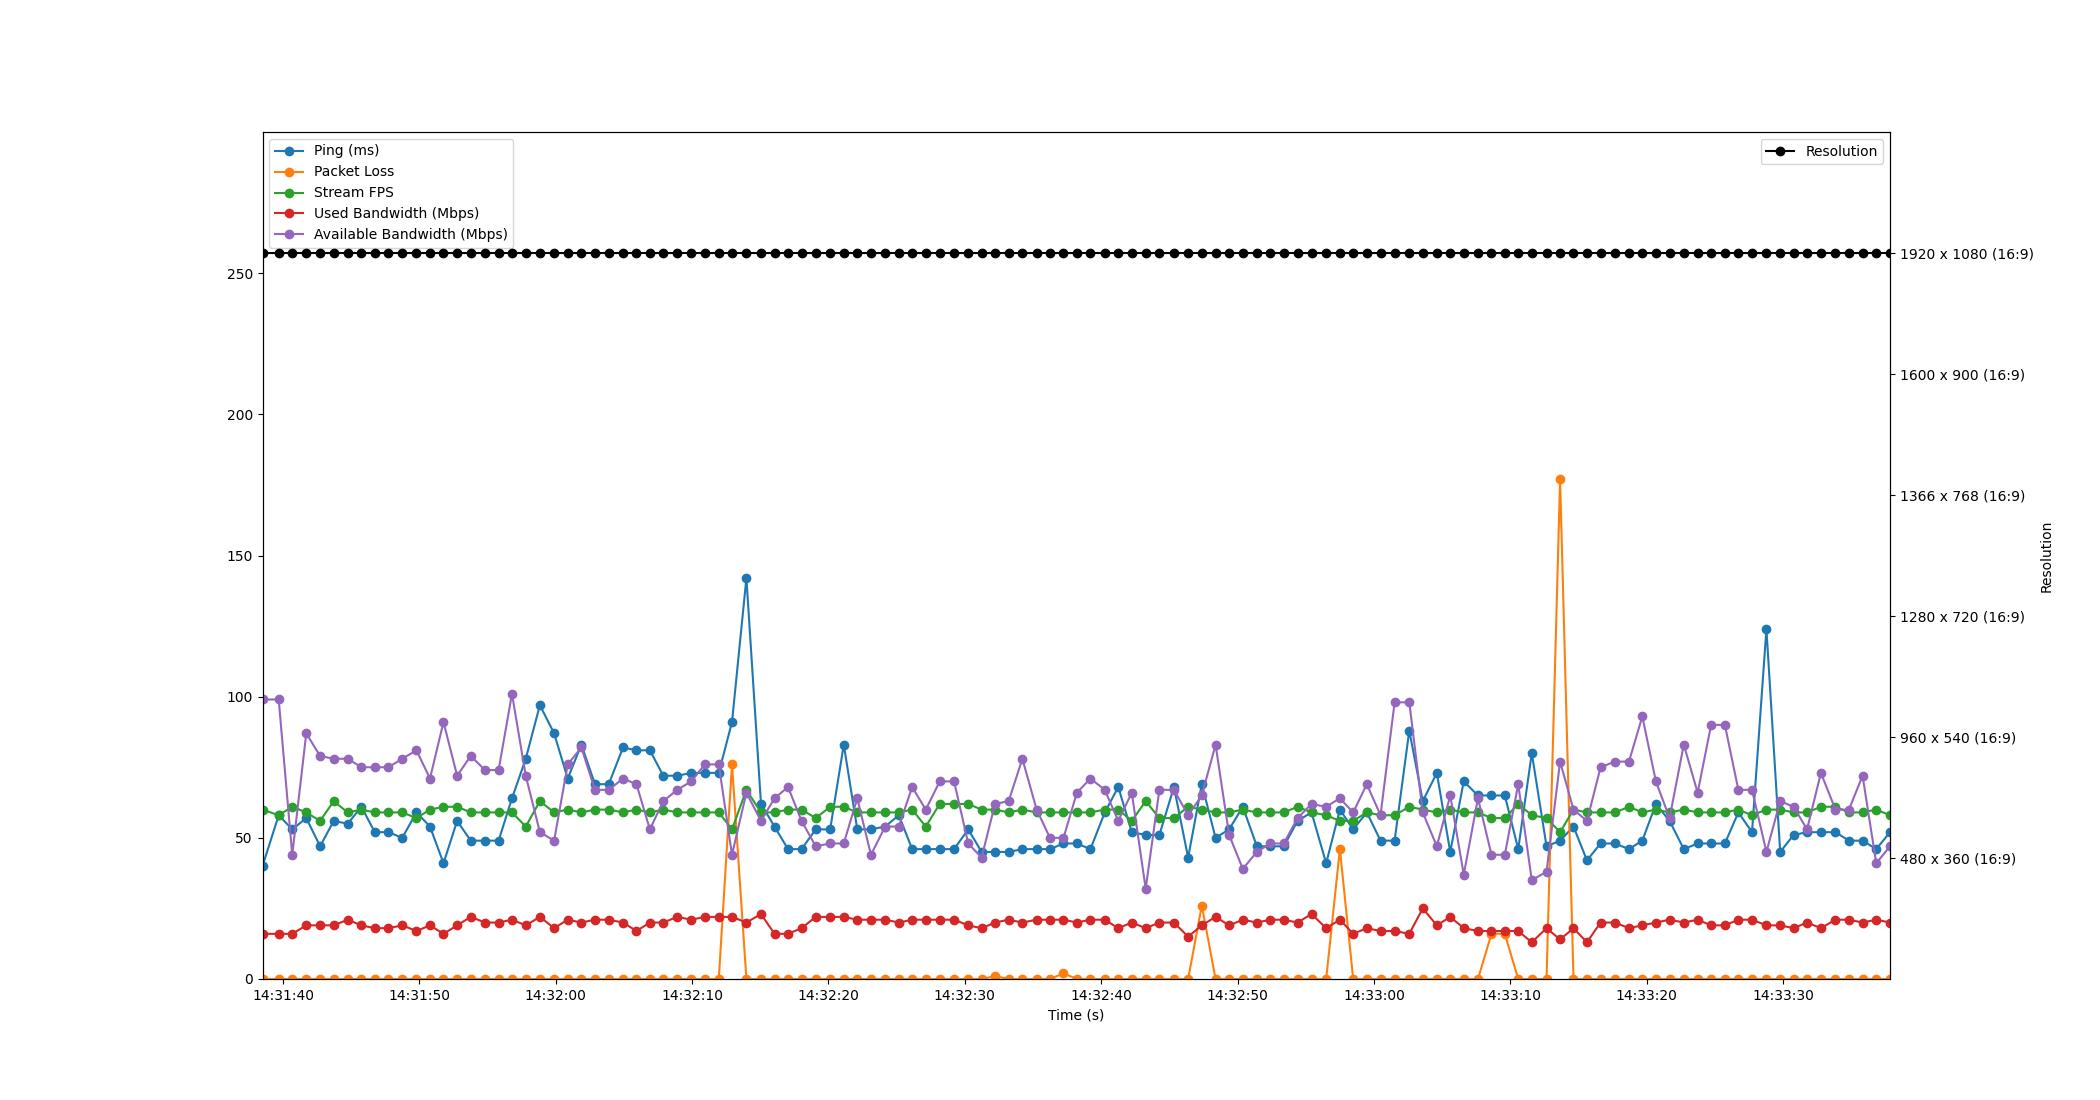

The data file committed next to this chart (first rows):
Time, Timestamp, Ping, Packet Loss, Stream FPS, Used Bandwidth, Resolution, Available Bandwidth
2.86102294921875e-06, 2023-07-19 14:31:38.493171, 40, 0, 60, 16, 1920 x 1080 (16:9), 99
1.188, 2023-07-19 14:31:39.680798, 58, 0, 58, 16, 1920 x 1080 (16:9), 99
2.181, 2023-07-19 14:31:40.674142, 53, 0, 61, 16, 1920 x 1080 (16:9), 44
3.209, 2023-07-19 14:31:41.701704, 57, 0, 59, 19, 1920 x 1080 (16:9), 87
4.225, 2023-07-19 14:31:42.718526, 47, 0, 56, 19, 1920 x 1080 (16:9), 79
5.224, 2023-07-19 14:31:43.716914, 56, 0, 63, 19, 1920 x 1080 (16:9), 78
6.247, 2023-07-19 14:31:44.740081, 55, 0, 59, 21, 1920 x 1080 (16:9), 78
7.255, 2023-07-19 14:31:45.748337, 61, 0, 60, 19, 1920 x 1080 (16:9), 75
8.235, 2023-07-19 14:31:46.728636, 52, 0, 59, 18, 1920 x 1080 (16:9), 75
9.233, 2023-07-19 14:31:47.726520, 52, 0, 59, 18, 1920 x 1080 (16:9), 75
10.25, 2023-07-19 14:31:48.740223, 50, 0, 59, 19, 1920 x 1080 (16:9), 78
11.29, 2023-07-19 14:31:49.784532, 59, 0, 57, 17, 1920 x 1080 (16:9), 81
12.28, 2023-07-19 14:31:50.775336, 54, 0, 60, 19, 1920 x 1080 (16:9), 71
13.27, 2023-07-19 14:31:51.766485, 41, 0, 61, 16, 1920 x 1080 (16:9), 91
14.27, 2023-07-19 14:31:52.766491, 56, 0, 61, 19, 1920 x 1080 (16:9), 72
15.27, 2023-07-19 14:31:53.763455, 49, 0, 59, 22, 1920 x 1080 (16:9), 79
16.32, 2023-07-19 14:31:54.809527, 49, 0, 59, 20, 1920 x 1080 (16:9), 74
17.31, 2023-07-19 14:31:55.806500, 49, 0, 59, 20, 1920 x 1080 (16:9), 74
18.3, 2023-07-19 14:31:56.788639, 64, 0, 59, 21, 1920 x 1080 (16:9), 101
19.31, 2023-07-19 14:31:57.798521, 78, 0, 54, 19, 1920 x 1080 (16:9), 72
20.34, 2023-07-19 14:31:58.834620, 97, 0, 63, 22, 1920 x 1080 (16:9), 52
21.39, 2023-07-19 14:31:59.878189, 87, 0, 59, 18, 1920 x 1080 (16:9), 49
22.38, 2023-07-19 14:32:00.876905, 71, 0, 60, 21, 1920 x 1080 (16:9), 76
23.38, 2023-07-19 14:32:01.876274, 83, 0, 59, 20, 1920 x 1080 (16:9), 82
24.38, 2023-07-19 14:32:02.874312, 69, 0, 60, 21, 1920 x 1080 (16:9), 67
25.39, 2023-07-19 14:32:03.883823, 69, 0, 60, 21, 1920 x 1080 (16:9), 67
26.44, 2023-07-19 14:32:04.932265, 82, 0, 59, 20, 1920 x 1080 (16:9), 71
27.43, 2023-07-19 14:32:05.918478, 81, 0, 60, 17, 1920 x 1080 (16:9), 69
28.41, 2023-07-19 14:32:06.899978, 81, 0, 59, 20, 1920 x 1080 (16:9), 53
29.39, 2023-07-19 14:32:07.887567, 72, 0, 60, 20, 1920 x 1080 (16:9), 63
30.41, 2023-07-19 14:32:08.907577, 72, 0, 59, 22, 1920 x 1080 (16:9), 67
31.45, 2023-07-19 14:32:09.944574, 73, 0, 59, 21, 1920 x 1080 (16:9), 70
32.44, 2023-07-19 14:32:10.928972, 73, 0, 59, 22, 1920 x 1080 (16:9), 76
33.46, 2023-07-19 14:32:11.953919, 73, 0, 59, 22, 1920 x 1080 (16:9), 76
34.43, 2023-07-19 14:32:12.923454, 91, 76, 53, 22, 1920 x 1080 (16:9), 44
35.49, 2023-07-19 14:32:13.979860, 142, 0, 67, 20, 1920 x 1080 (16:9), 66
36.56, 2023-07-19 14:32:15.050424, 62, 0, 59, 23, 1920 x 1080 (16:9), 56
37.55, 2023-07-19 14:32:16.041108, 54, 0, 59, 16, 1920 x 1080 (16:9), 64
38.54, 2023-07-19 14:32:17.030504, 46, 0, 60, 16, 1920 x 1080 (16:9), 68
39.53, 2023-07-19 14:32:18.025506, 46, 0, 60, 18, 1920 x 1080 (16:9), 56
40.57, 2023-07-19 14:32:19.062504, 53, 0, 57, 22, 1920 x 1080 (16:9), 47
41.63, 2023-07-19 14:32:20.122035, 53, 0, 61, 22, 1920 x 1080 (16:9), 48
42.63, 2023-07-19 14:32:21.120760, 83, 0, 61, 22, 1920 x 1080 (16:9), 48
43.62, 2023-07-19 14:32:22.110237, 53, 0, 59, 21, 1920 x 1080 (16:9), 64
44.62, 2023-07-19 14:32:23.114085, 53, 0, 59, 21, 1920 x 1080 (16:9), 44
45.67, 2023-07-19 14:32:24.158542, 54, 0, 59, 21, 1920 x 1080 (16:9), 54
46.66, 2023-07-19 14:32:25.157312, 58, 0, 59, 20, 1920 x 1080 (16:9), 54
47.64, 2023-07-19 14:32:26.136515, 46, 0, 60, 21, 1920 x 1080 (16:9), 68
48.64, 2023-07-19 14:32:27.133121, 46, 0, 54, 21, 1920 x 1080 (16:9), 60
49.67, 2023-07-19 14:32:28.159381, 46, 0, 62, 21, 1920 x 1080 (16:9), 70
50.72, 2023-07-19 14:32:29.210548, 46, 0, 62, 21, 1920 x 1080 (16:9), 70
51.75, 2023-07-19 14:32:30.248102, 53, 0, 62, 19, 1920 x 1080 (16:9), 48
52.73, 2023-07-19 14:32:31.227896, 45, 0, 60, 18, 1920 x 1080 (16:9), 43
53.72, 2023-07-19 14:32:32.213594, 45, 1, 60, 20, 1920 x 1080 (16:9), 62
54.72, 2023-07-19 14:32:33.213837, 45, 0, 59, 21, 1920 x 1080 (16:9), 63
55.72, 2023-07-19 14:32:34.217778, 46, 0, 60, 20, 1920 x 1080 (16:9), 78
56.77, 2023-07-19 14:32:35.264689, 46, 0, 59, 21, 1920 x 1080 (16:9), 60
57.75, 2023-07-19 14:32:36.241446, 46, 0, 59, 21, 1920 x 1080 (16:9), 50
58.74, 2023-07-19 14:32:37.233806, 48, 2, 59, 21, 1920 x 1080 (16:9), 50
59.72, 2023-07-19 14:32:38.217646, 48, 0, 59, 20, 1920 x 1080 (16:9), 66
... 59 more rows
